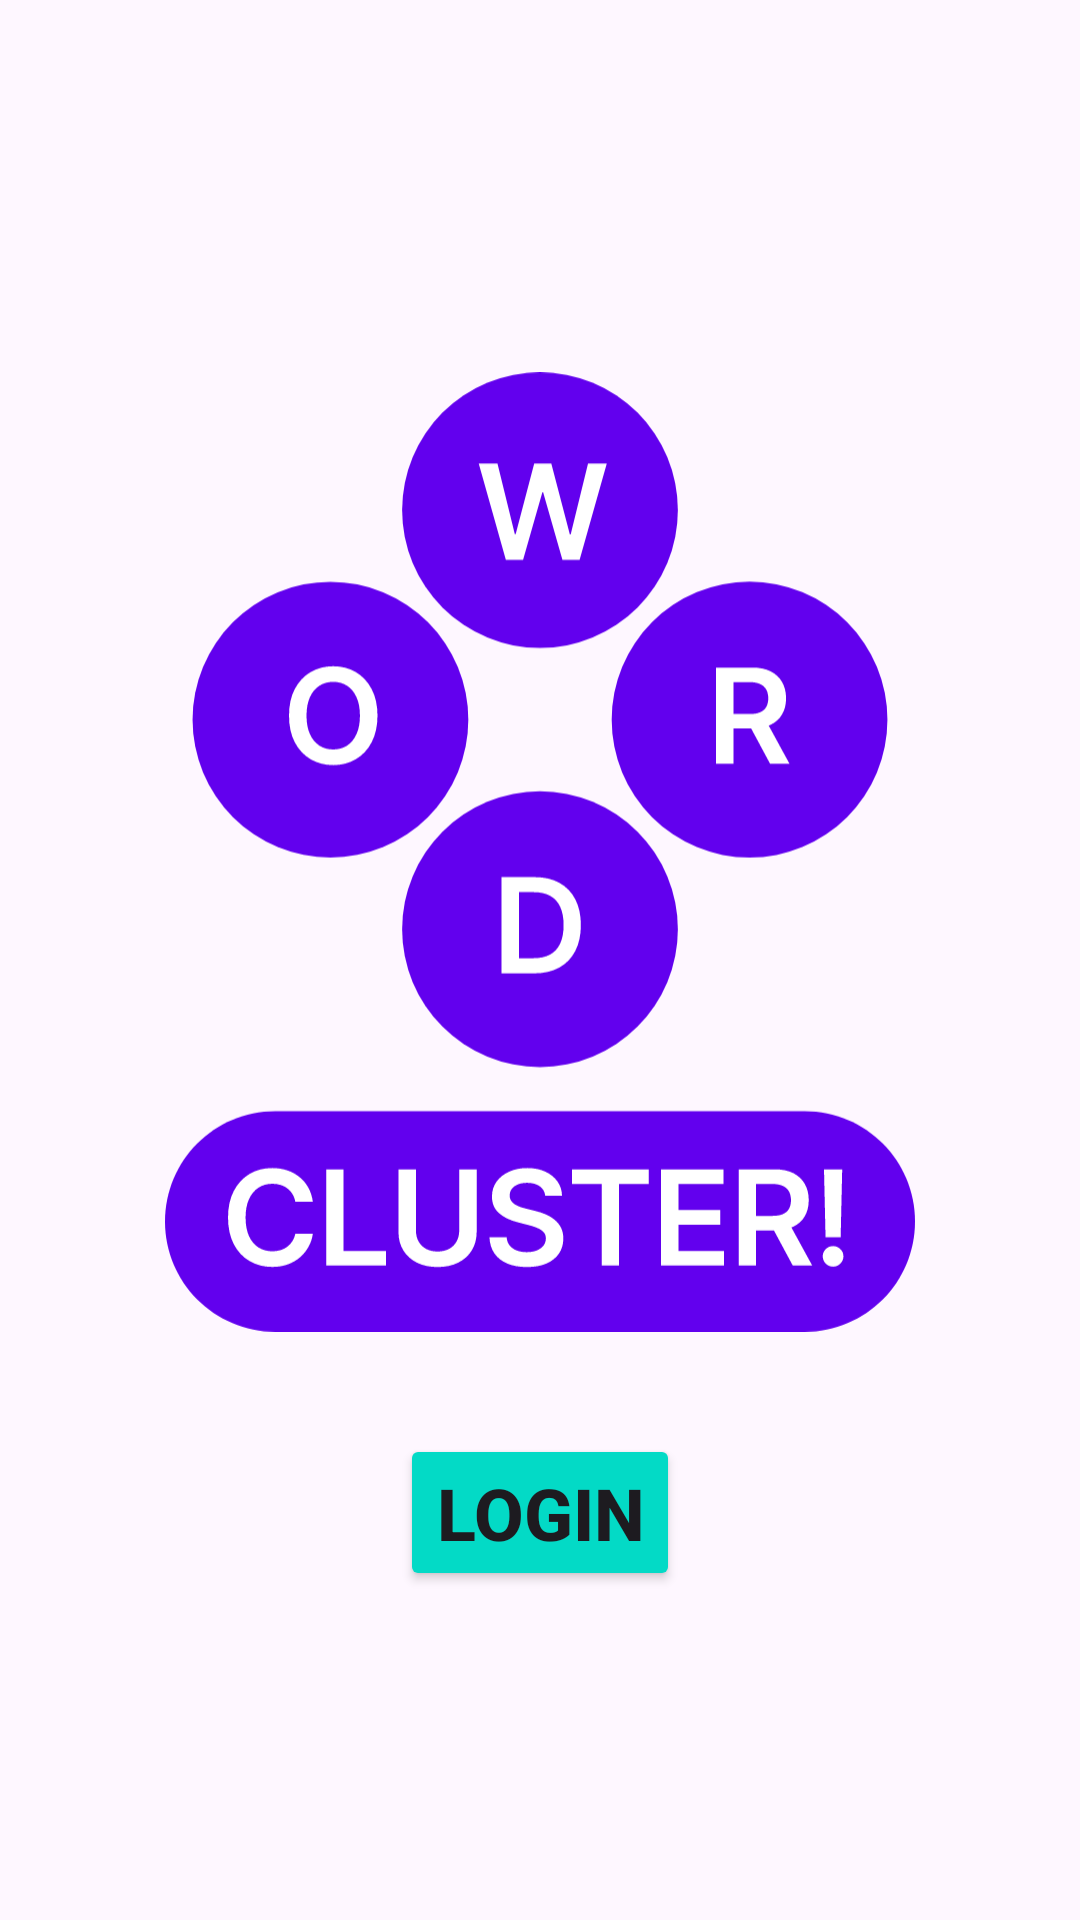

Android layout source for this screen:
<!-- AndroidManifest.xml: application theme Theme.WordBubblesCluster -->
<!-- res/layout/fragment_login.xml -->
<?xml version="1.0" encoding="utf-8"?>
<androidx.constraintlayout.widget.ConstraintLayout xmlns:android="http://schemas.android.com/apk/res/android"
    xmlns:app="http://schemas.android.com/apk/res-auto"
    android:layout_width="match_parent"
    android:layout_height="match_parent">

    <ImageView
        android:id="@+id/app_logo"
        android:layout_width="250dp"
        android:layout_height="wrap_content"
        android:src="@drawable/app_logo"
        android:layout_marginBottom="20dp"
        app:layout_constraintBottom_toTopOf="@id/loginButton"
        app:layout_constraintEnd_toEndOf="parent"
        app:layout_constraintStart_toStartOf="parent"
        app:layout_constraintTop_toTopOf="parent"
        app:layout_constraintVertical_chainStyle="packed" />

    <Button
        android:id="@+id/loginButton"
        android:layout_width="wrap_content"
        android:layout_height="wrap_content"
        android:backgroundTint="@color/design_default_color_secondary"
        android:text="Login"
        android:textSize="24sp"
        android:textStyle="bold"
        app:layout_constraintBottom_toBottomOf="parent"
        app:layout_constraintEnd_toEndOf="parent"
        app:layout_constraintStart_toStartOf="parent"
        app:layout_constraintTop_toBottomOf="@id/app_logo"
        app:layout_constraintVertical_chainStyle="packed" />

</androidx.constraintlayout.widget.ConstraintLayout>
<!-- resources referenced by this layout -->
<resources>
  <!-- drawable app_logo: vector/xml drawable (drawable, 7557 chars, omitted) -->
  <style name="Theme.WordBubblesCluster" parent="Base.Theme.WordBubblesCluster" />
  <style name="Base.Theme.WordBubblesCluster" parent="Theme.Material3.DayNight.NoActionBar">
          
          
      </style>
</resources>
